Run: headless pygame with SDL's dummy video driver; simulated clock (each Clock.tick advances the game by its frame time, no real sleeping); random seed 0; keys injected as events and as key.get_pressed() state; no mouse input.
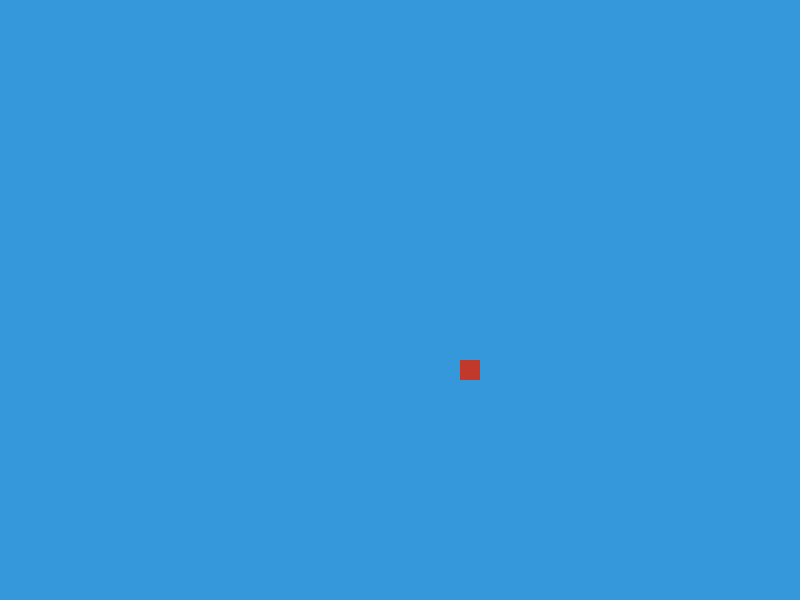
Frame 1 of 4 · flips 1–60 · no input
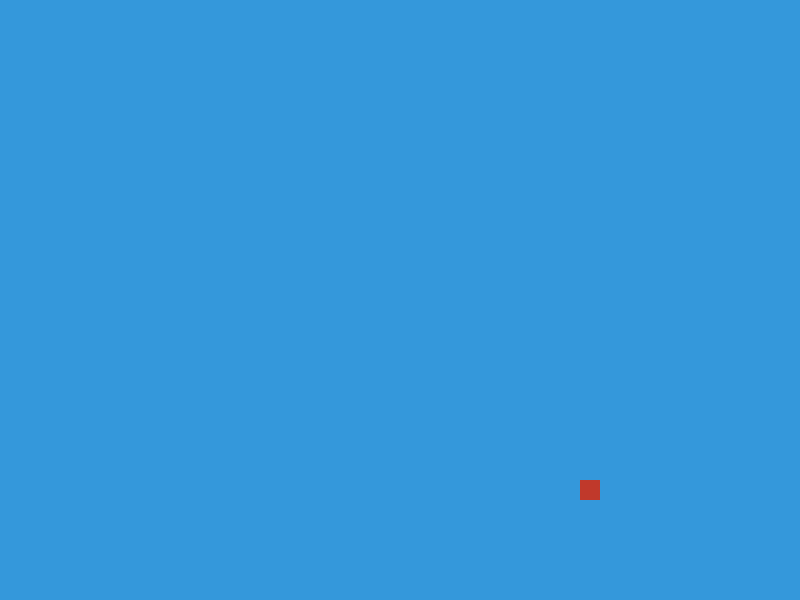
Frame 2 of 4 · flips 61–180 · tapped SPACE, RETURN · held RIGHT (→), D
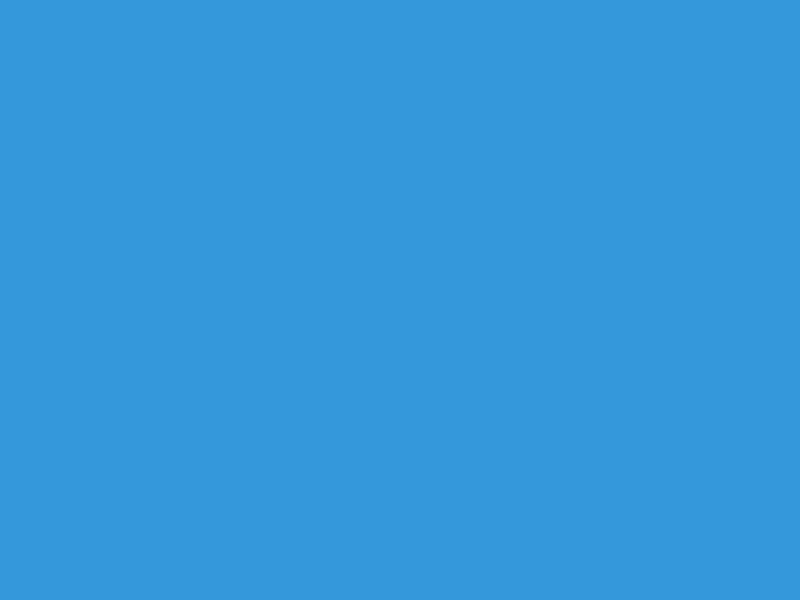
Frame 3 of 4 · flips 181–300 · held DOWN (↓), S
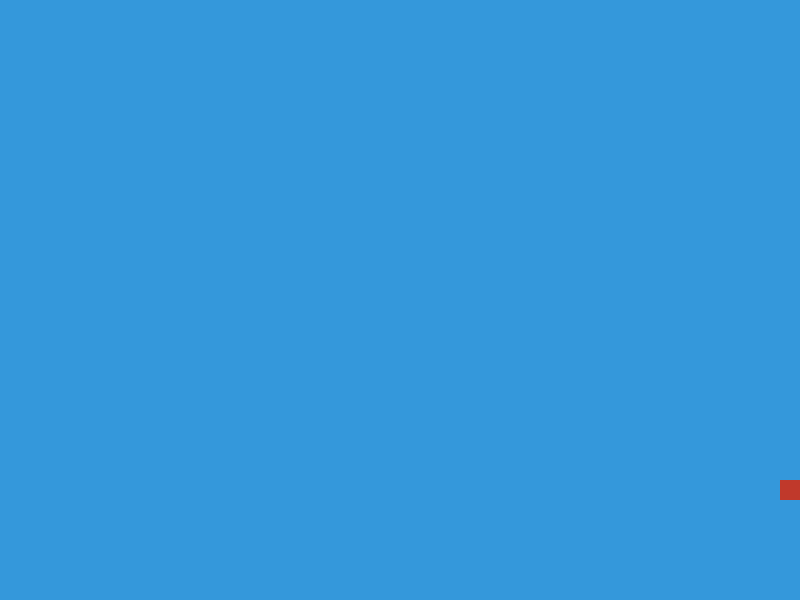
Frame 4 of 4 · flips 301–420 · held LEFT (←), A, UP (↑), W

The pygame program that drew these frames:

import pygame as pg

#inicializar todos los modulos de pygame
#pantallas,sonidos,teclados, etc
pg.init()

#creamos una pantalla o surface
pantalla_principal = pg.display.set_mode( (800,600) )#ventana y tamaño (en tuplas) ventana
pg.display.set_caption("Bolillas Rebotando")#titulo de la ventana


game_over = False

x=400 #creamos un contador para que se pueda mover en el eje x y en el y
y=300
vx=1
vy=1


while not game_over:

    for eventos in pg.event.get(): #captura todos los eventos/objetos de pygame en forma de lista y los podemos recorrer
        print(eventos)
        if eventos.type == pg.QUIT:
            game_over = True

    pantalla_principal.fill( (52, 152, 219) )#asignar (en tuplas) un color a la pantalla

    x += vx
    y += vy
    if x >= 800 or x==0:#llega a los limites en x
        vx *= -1 #se pone el asterisco para cambiar el simbolo del -1 cuando llegue a los limites
    if y >= 600 or y==0:#llega a los limites en y
        vy *= -1

    pg.draw.rect(pantalla_principal, (192, 57, 43), (x,y, 20,20))#metodo para dibujar un rectangulo introduciendo: sourface, color en rgb, posicion del centro del objeto ancho y largo + tamaño del rectangulo ancho y largo
    
    pg.display.flip()#activa todo en la pantalla por lo que las cosas que pongamos tienen que escribirse antes de este comando para que se ejecuten.


pg.quit() #para que termine de mostrar
